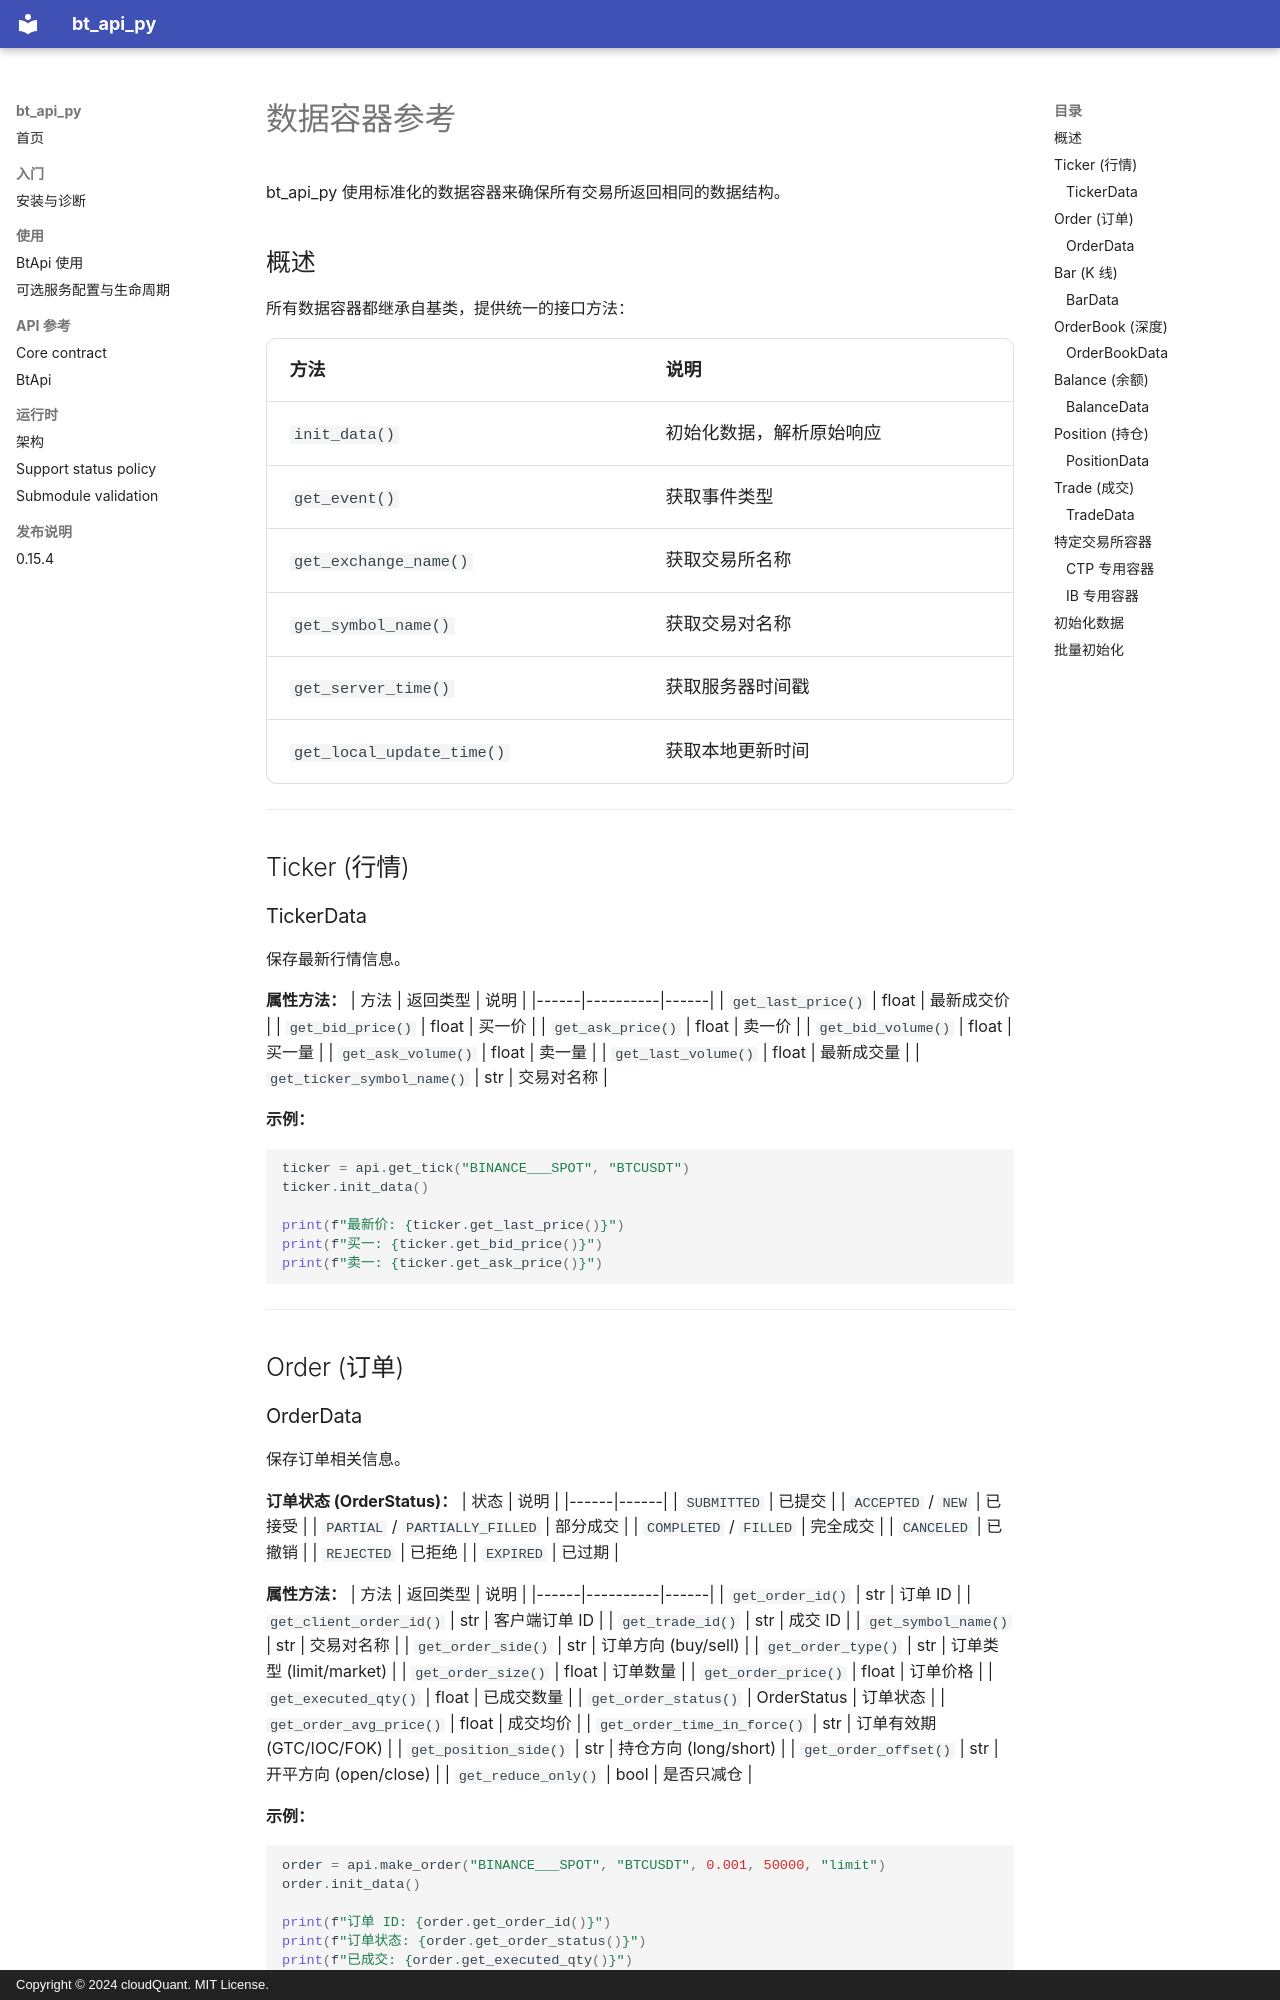

repository: cloudQuant/bt_api_py · page: reference/data_containers/index.html · generator: mkdocs · copyright: Copyright © 2024 cloudQuant. MIT License.

# 数据容器参考

bt_api_py 使用标准化的数据容器来确保所有交易所返回相同的数据结构。

## 概述

所有数据容器都继承自基类，提供统一的接口方法：

| 方法 | 说明 |
|------|------|
| `init_data()` | 初始化数据，解析原始响应 |
| `get_event()` | 获取事件类型 |
| `get_exchange_name()` | 获取交易所名称 |
| `get_symbol_name()` | 获取交易对名称 |
| `get_server_time()` | 获取服务器时间戳 |
| `get_local_update_time()` | 获取本地更新时间 |

---

## Ticker (行情)

### TickerData

保存最新行情信息。

**属性方法：**
| 方法 | 返回类型 | 说明 |
|------|----------|------|
| `get_last_price()` | float | 最新成交价 |
| `get_bid_price()` | float | 买一价 |
| `get_ask_price()` | float | 卖一价 |
| `get_bid_volume()` | float | 买一量 |
| `get_ask_volume()` | float | 卖一量 |
| `get_last_volume()` | float | 最新成交量 |
| `get_ticker_symbol_name()` | str | 交易对名称 |

**示例：**
```python
ticker = api.get_tick("BINANCE___SPOT", "BTCUSDT")
ticker.init_data()

print(f"最新价: {ticker.get_last_price()}")
print(f"买一: {ticker.get_bid_price()}")
print(f"卖一: {ticker.get_ask_price()}")

```

---

## Order (订单)
